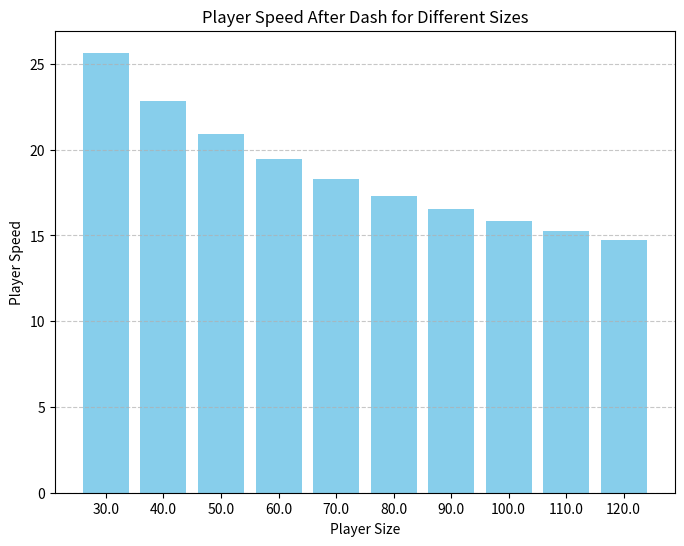

Recreate this plot in Python.
import matplotlib.pyplot as plt
import numpy as np

# Parameters
FACTOR = 100
EXPONENT = 1.4

# Range of player sizes
SIZES = np.linspace(30, 120, 10) 

# Calculate speed increase for each size
speed_increases = [((FACTOR / (size ** EXPONENT)) * size) for size in SIZES]
new_speeds = [increase for increase in speed_increases]

# Plotting the bar chart
plt.figure(figsize=(8, 6))
plt.bar([str(size) for size in SIZES], new_speeds, color='skyblue', label=f'exponent={EXPONENT}')

# Customization
plt.title("Player Speed After Dash for Different Sizes")
plt.xlabel("Player Size")
plt.ylabel("Player Speed")
plt.grid(axis='y', linestyle='--', alpha=0.7)
plt.show()
